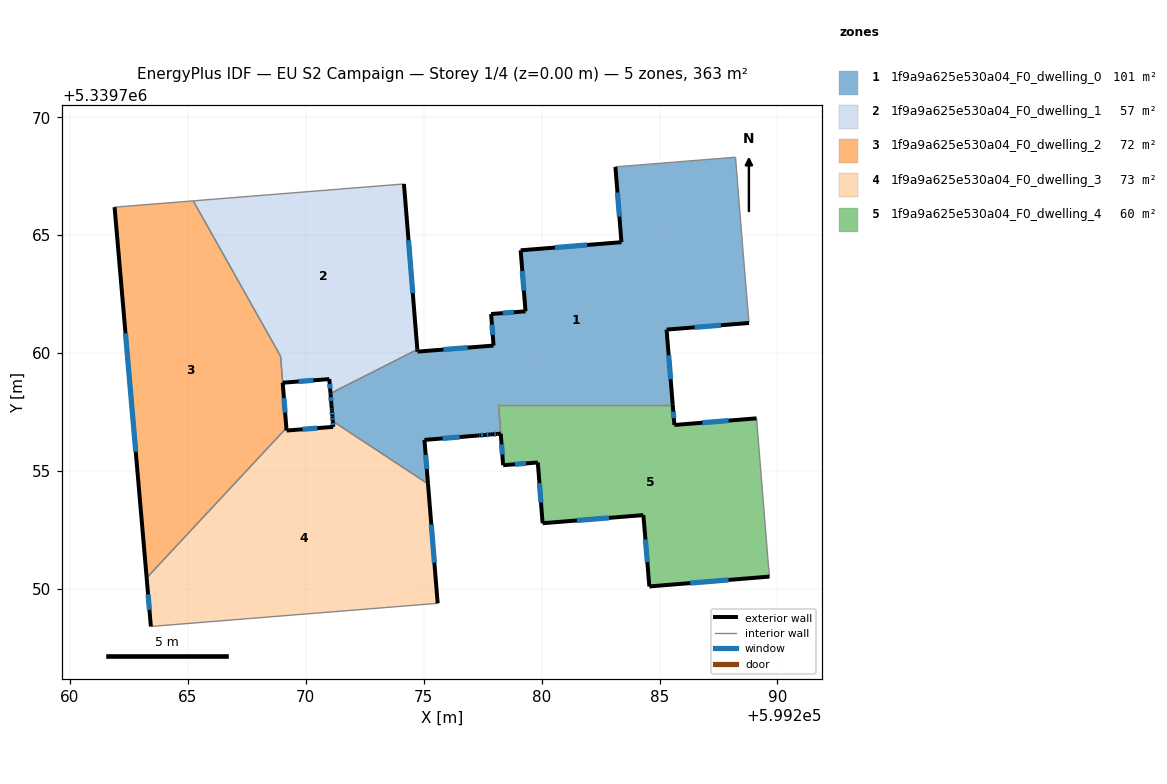
=== STOREY PLAN SPEC (per zone: floor XY polygon, exterior-wall plan segments, windows/doors) ===
zone 1: 1f9a9a625e530a04_F0_dwelling_0  (101.1 m²)
  floor: (599288.22, 5339768.30) (599288.54, 5339764.37) (599288.79, 5339761.28) (599285.30, 5339761.00) (599285.56, 5339757.81) (599278.17, 5339757.81) (599278.27, 5339756.58) (599278.12, 5339756.57) (599277.94, 5339756.56) (599277.82, 5339756.55) (599277.59, 5339756.53) (599277.36, 5339756.51) (599277.29, 5339756.50) (599275.03, 5339756.32) (599275.18, 5339754.45) (599271.14, 5339757.11) (599271.13, 5339757.30) (599271.10, 5339757.57) (599271.10, 5339757.66) (599271.09, 5339757.81) (599271.05, 5339758.29) (599274.73, 5339760.15) (599274.74, 5339760.06) (599277.96, 5339760.32) (599277.86, 5339761.66) (599279.32, 5339761.77) (599279.11, 5339764.36) (599283.38, 5339764.70) (599283.13, 5339767.90)
  exterior wall: (599277.36, 5339756.51) – (599277.59, 5339756.53)  [0.2 m]
    window: (599277.44, 5339756.52) – (599277.52, 5339756.52)  [0.1 m²]
  exterior wall: (599277.29, 5339756.50) – (599277.36, 5339756.51)  [0.1 m]
  exterior wall: (599275.03, 5339756.32) – (599277.29, 5339756.50)  [2.3 m]
    window: (599275.80, 5339756.38) – (599276.52, 5339756.44)  [0.7 m²]
  exterior wall: (599275.18, 5339754.45) – (599275.03, 5339756.32)  [1.9 m]
    window: (599275.13, 5339755.09) – (599275.08, 5339755.68)  [0.6 m²]
  exterior wall: (599271.13, 5339757.30) – (599271.14, 5339757.11)  [0.2 m]
    window: (599271.13, 5339757.24) – (599271.14, 5339757.18)  [0.1 m²]
  exterior wall: (599271.10, 5339757.57) – (599271.13, 5339757.30)  [0.3 m]
    window: (599271.11, 5339757.48) – (599271.12, 5339757.39)  [0.1 m²]
  exterior wall: (599271.10, 5339757.66) – (599271.10, 5339757.57)  [0.1 m]
  exterior wall: (599271.09, 5339757.81) – (599271.10, 5339757.66)  [0.2 m]
  exterior wall: (599271.05, 5339758.29) – (599271.09, 5339757.81)  [0.5 m]
    window: (599271.06, 5339758.12) – (599271.07, 5339757.97)  [0.1 m²]
  exterior wall: (599274.74, 5339760.06) – (599274.73, 5339760.15)  [0.1 m]
  exterior wall: (599277.96, 5339760.32) – (599274.74, 5339760.06)  [3.2 m]
    window: (599276.86, 5339760.23) – (599275.83, 5339760.15)  [1.0 m²]
  exterior wall: (599277.86, 5339761.66) – (599277.96, 5339760.32)  [1.3 m]
    window: (599277.89, 5339761.20) – (599277.93, 5339760.77)  [0.4 m²]
  exterior wall: (599279.32, 5339761.77) – (599277.86, 5339761.66)  [1.5 m]
    window: (599278.82, 5339761.73) – (599278.35, 5339761.70)  [0.4 m²]
  exterior wall: (599279.11, 5339764.36) – (599279.32, 5339761.77)  [2.6 m]
    window: (599279.18, 5339763.48) – (599279.25, 5339762.65)  [0.8 m²]
  exterior wall: (599283.38, 5339764.70) – (599279.11, 5339764.36)  [4.3 m]
    window: (599281.93, 5339764.58) – (599280.56, 5339764.47)  [1.3 m²]
  exterior wall: (599283.13, 5339767.90) – (599283.38, 5339764.70)  [3.2 m]
    window: (599283.22, 5339766.81) – (599283.30, 5339765.79)  [1.0 m²]
  exterior wall: (599285.30, 5339761.00) – (599288.79, 5339761.28)  [3.5 m]
    window: (599286.49, 5339761.09) – (599287.60, 5339761.18)  [1.1 m²]
  exterior wall: (599285.56, 5339757.81) – (599285.30, 5339761.00)  [3.2 m]
    window: (599285.47, 5339758.89) – (599285.39, 5339759.91)  [1.0 m²]
  exterior wall: (599278.12, 5339756.57) – (599278.27, 5339756.58)  [0.1 m]
  exterior wall: (599277.94, 5339756.56) – (599278.12, 5339756.57)  [0.2 m]
    window: (599278.00, 5339756.56) – (599278.06, 5339756.57)  [0.1 m²]
  exterior wall: (599277.82, 5339756.55) – (599277.94, 5339756.56)  [0.1 m]
  exterior wall: (599277.59, 5339756.53) – (599277.82, 5339756.55)  [0.2 m]
    window: (599277.67, 5339756.53) – (599277.74, 5339756.54)  [0.1 m²]
  interior walls: 7
zone 2: 1f9a9a625e530a04_F0_dwelling_1  (56.6 m²)
  floor: (599274.16, 5339767.17) (599274.73, 5339760.15) (599271.05, 5339758.29) (599271.00, 5339758.90) (599269.02, 5339758.74) (599268.93, 5339759.87) (599265.23, 5339766.45)
  exterior wall: (599274.73, 5339760.15) – (599274.16, 5339767.17)  [7.0 m]
    window: (599274.54, 5339762.54) – (599274.35, 5339764.78)  [2.2 m²]
  exterior wall: (599271.00, 5339758.90) – (599271.05, 5339758.29)  [0.6 m]
    window: (599271.01, 5339758.69) – (599271.03, 5339758.50)  [0.2 m²]
  exterior wall: (599269.02, 5339758.74) – (599271.00, 5339758.90)  [2.0 m]
    window: (599269.69, 5339758.79) – (599270.32, 5339758.84)  [0.6 m²]
  interior walls: 4
zone 3: 1f9a9a625e530a04_F0_dwelling_2  (72.3 m²)
  floor: (599265.23, 5339766.45) (599268.93, 5339759.88) (599269.18, 5339756.82) (599263.25, 5339750.46) (599261.89, 5339766.19)
  exterior wall: (599261.89, 5339766.19) – (599263.25, 5339750.46)  [15.8 m]
    window: (599262.35, 5339760.84) – (599262.79, 5339755.81)  [4.8 m²]
  exterior wall: (599269.18, 5339756.82) – (599269.02, 5339758.74)  [1.9 m]
    window: (599269.12, 5339757.48) – (599269.07, 5339758.09)  [0.6 m²]
  interior walls: 4
zone 4: 1f9a9a625e530a04_F0_dwelling_3  (72.6 m²)
  floor: (599275.18, 5339754.45) (599275.59, 5339749.39) (599263.43, 5339748.41) (599263.25, 5339750.46) (599269.18, 5339756.82) (599269.19, 5339756.71) (599271.16, 5339756.87) (599271.14, 5339757.11)
  exterior wall: (599263.25, 5339750.46) – (599263.43, 5339748.41)  [2.1 m]
    window: (599263.31, 5339749.76) – (599263.37, 5339749.11)  [0.6 m²]
  exterior wall: (599269.19, 5339756.71) – (599269.18, 5339756.82)  [0.1 m]
  exterior wall: (599271.16, 5339756.87) – (599269.19, 5339756.71)  [2.0 m]
    window: (599270.49, 5339756.82) – (599269.86, 5339756.77)  [0.6 m²]
  exterior wall: (599271.14, 5339757.11) – (599271.16, 5339756.87)  [0.2 m]
    window: (599271.15, 5339757.03) – (599271.16, 5339756.95)  [0.1 m²]
  exterior wall: (599275.59, 5339749.39) – (599275.18, 5339754.45)  [5.1 m]
    window: (599275.45, 5339751.11) – (599275.32, 5339752.73)  [1.6 m²]
  interior walls: 3
zone 5: 1f9a9a625e530a04_F0_dwelling_4  (60.4 m²)
  floor: (599289.11, 5339757.23) (599289.60, 5339751.24) (599289.66, 5339750.52) (599284.57, 5339750.10) (599284.31, 5339753.13) (599280.04, 5339752.79) (599279.84, 5339755.36) (599278.37, 5339755.25) (599278.17, 5339757.81) (599285.56, 5339757.81) (599285.63, 5339756.95)
  exterior wall: (599280.04, 5339752.79) – (599284.31, 5339753.13)  [4.3 m]
    window: (599281.50, 5339752.90) – (599282.86, 5339753.01)  [1.3 m²]
  exterior wall: (599279.84, 5339755.36) – (599280.04, 5339752.79)  [2.6 m]
    window: (599279.91, 5339754.48) – (599279.97, 5339753.66)  [0.8 m²]
  exterior wall: (599278.37, 5339755.25) – (599279.84, 5339755.36)  [1.5 m]
    window: (599278.87, 5339755.28) – (599279.34, 5339755.32)  [0.5 m²]
  exterior wall: (599285.63, 5339756.95) – (599285.56, 5339757.81)  [0.9 m]
    window: (599285.61, 5339757.24) – (599285.58, 5339757.52)  [0.3 m²]
  exterior wall: (599289.11, 5339757.23) – (599285.63, 5339756.95)  [3.5 m]
    window: (599287.93, 5339757.14) – (599286.81, 5339757.05)  [1.1 m²]
  exterior wall: (599284.57, 5339750.10) – (599289.66, 5339750.52)  [5.1 m]
    window: (599286.30, 5339750.25) – (599287.93, 5339750.38)  [1.6 m²]
  exterior wall: (599284.31, 5339753.13) – (599284.57, 5339750.10)  [3.0 m]
    window: (599284.40, 5339752.10) – (599284.48, 5339751.13)  [0.9 m²]
  exterior wall: (599278.27, 5339756.58) – (599278.37, 5339755.25)  [1.3 m]
    window: (599278.30, 5339756.13) – (599278.33, 5339755.70)  [0.4 m²]
  interior walls: 4

=== DERIVED (storey summary) ===
Building: EU S2 Campaign
Storey: 1 of 4  (floor level z = 0.00 m)
Storey gross floor area: 363.0 m²
Zones on this storey: 5
  - 1f9a9a625e530a04_F0_dwelling_0: floor 101.1 m²; exterior wall 29.2 m (87.7 m²); 16 window(s) 8.7 m²; WWR 10.0%
  - 1f9a9a625e530a04_F0_dwelling_1: floor 56.6 m²; exterior wall 9.6 m (28.9 m²); 3 window(s) 3.0 m²; WWR 10.2%
  - 1f9a9a625e530a04_F0_dwelling_2: floor 72.3 m²; exterior wall 17.7 m (53.1 m²); 2 window(s) 5.4 m²; WWR 10.2%
  - 1f9a9a625e530a04_F0_dwelling_3: floor 72.6 m²; exterior wall 9.5 m (28.5 m²); 4 window(s) 2.9 m²; WWR 10.1%
  - 1f9a9a625e530a04_F0_dwelling_4: floor 60.4 m²; exterior wall 22.2 m (66.6 m²); 8 window(s) 6.8 m²; WWR 10.2%
Zone adjacency (shared interzone walls):
  - 1f9a9a625e530a04_F0_dwelling_0 ↔ 1f9a9a625e530a04_F0_dwelling_1
  - 1f9a9a625e530a04_F0_dwelling_0 ↔ 1f9a9a625e530a04_F0_dwelling_3
  - 1f9a9a625e530a04_F0_dwelling_0 ↔ 1f9a9a625e530a04_F0_dwelling_4
  - 1f9a9a625e530a04_F0_dwelling_1 ↔ 1f9a9a625e530a04_F0_dwelling_2
  - 1f9a9a625e530a04_F0_dwelling_2 ↔ 1f9a9a625e530a04_F0_dwelling_3